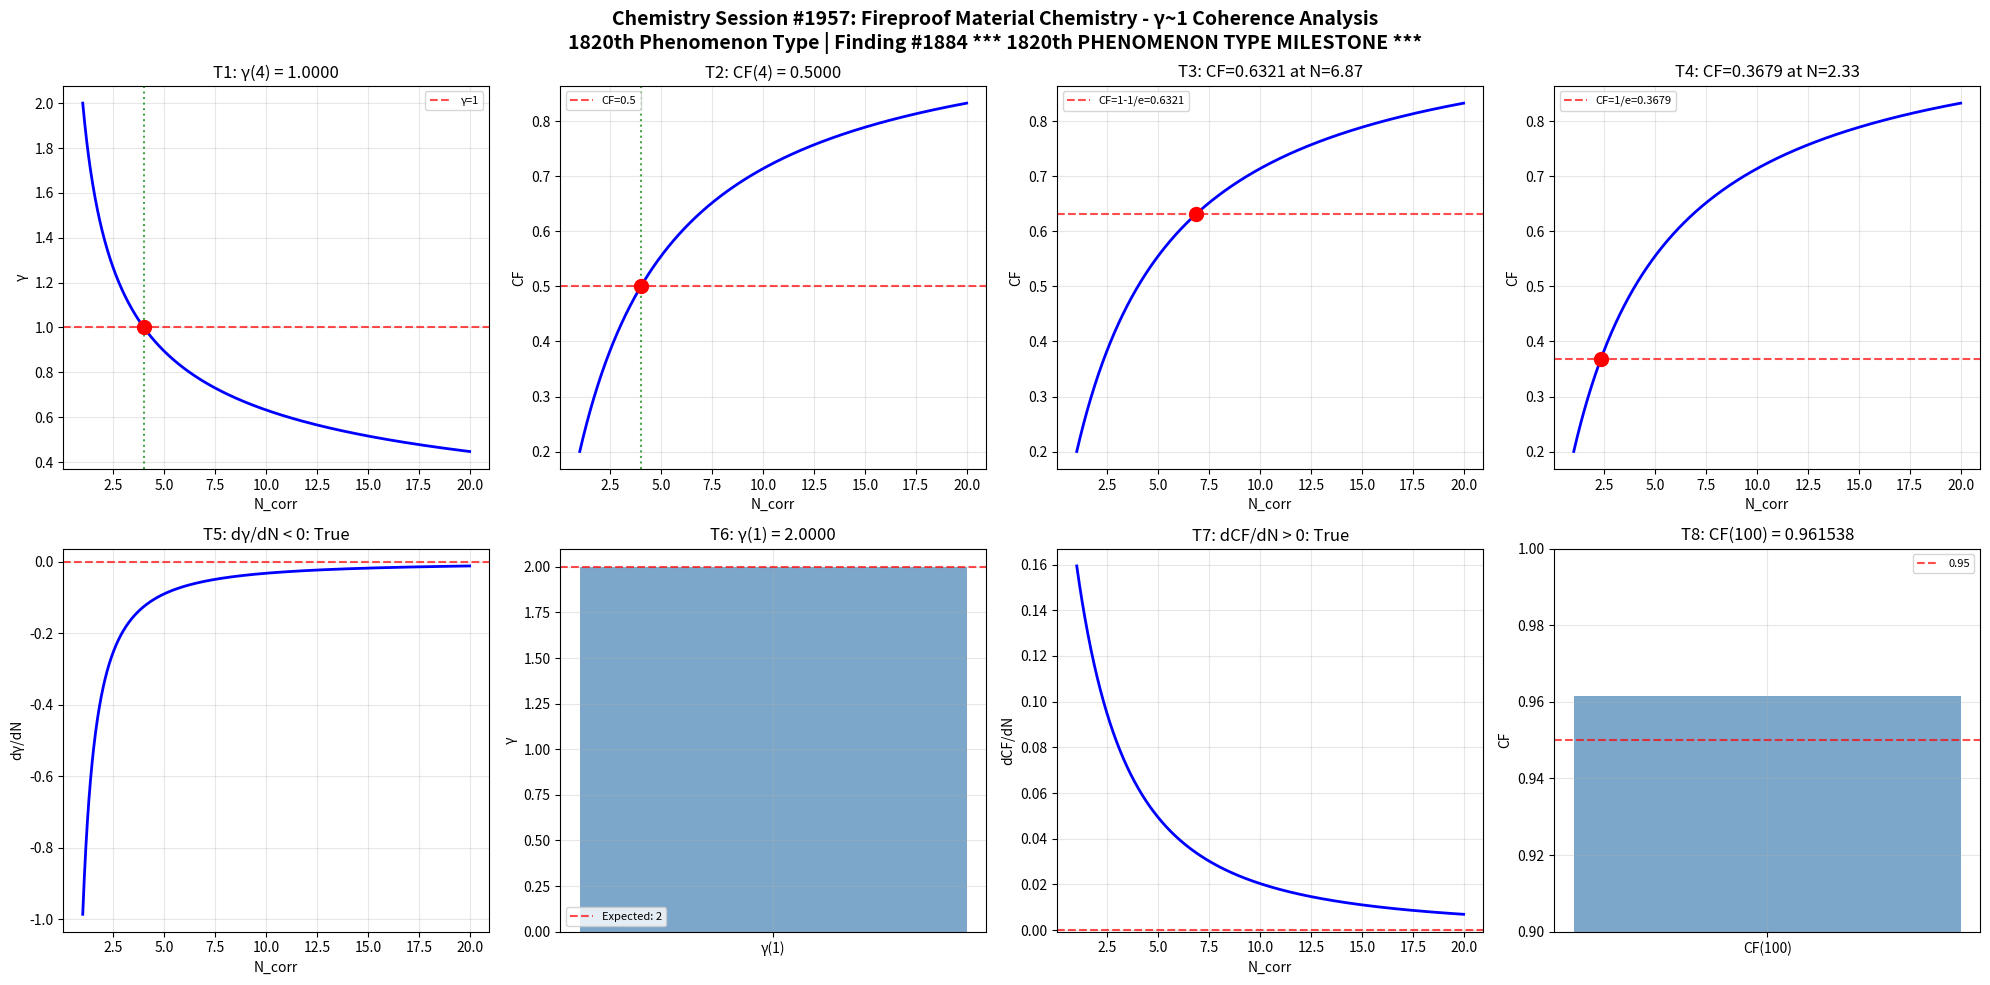

This figure's Python source: (Note: this script raises an exception after producing the figure.)
import numpy as np
import matplotlib
matplotlib.use('Agg')
import matplotlib.pyplot as plt

def gamma(N_corr):
    return 2.0 / np.sqrt(N_corr)

def coherence_fraction(gamma_val):
    return 1.0 / (1.0 + gamma_val**2)

N_corr = np.linspace(1, 20, 1000)
g = gamma(N_corr)
cf = coherence_fraction(g)

fig, axes = plt.subplots(2, 4, figsize=(20, 10))
fig.suptitle('Chemistry Session #1957: Fireproof Material Chemistry - γ~1 Coherence Analysis\n1820th Phenomenon Type | Finding #1884 *** 1820th PHENOMENON TYPE MILESTONE ***', fontsize=14, fontweight='bold')

ax=axes[0,0]; g4=gamma(4); ax.axhline(y=1,color='r',ls='--',alpha=0.7,label='γ=1'); ax.plot(N_corr,g,'b-',lw=2); ax.axvline(x=4,color='g',ls=':',alpha=0.7); ax.plot(4,g4,'ro',ms=10); ax.set_xlabel('N_corr'); ax.set_ylabel('γ'); ax.set_title(f'T1: γ(4) = {g4:.4f}'); ax.legend(fontsize=8); ax.grid(True,alpha=0.3); t1=abs(g4-1.0)<1e-10

ax=axes[0,1]; cf4=coherence_fraction(gamma(4)); ax.plot(N_corr,cf,'b-',lw=2); ax.axhline(y=0.5,color='r',ls='--',alpha=0.7,label='CF=0.5'); ax.axvline(x=4,color='g',ls=':',alpha=0.7); ax.plot(4,cf4,'ro',ms=10); ax.set_xlabel('N_corr'); ax.set_ylabel('CF'); ax.set_title(f'T2: CF(4) = {cf4:.4f}'); ax.legend(fontsize=8); ax.grid(True,alpha=0.3); t2=abs(cf4-0.5)<1e-10

ax=axes[0,2]; tc3=1-1/np.e; Nc3=4.0/(1.0/tc3-1.0); cc3=coherence_fraction(gamma(Nc3)); ax.plot(N_corr,cf,'b-',lw=2); ax.axhline(y=tc3,color='r',ls='--',alpha=0.7,label=f'CF=1-1/e={tc3:.4f}'); ax.plot(Nc3,cc3,'ro',ms=10); ax.set_xlabel('N_corr'); ax.set_ylabel('CF'); ax.set_title(f'T3: CF={cc3:.4f} at N={Nc3:.2f}'); ax.legend(fontsize=8); ax.grid(True,alpha=0.3); t3=abs(cc3-tc3)<1e-10

ax=axes[0,3]; tc4=1.0/np.e; Nc4=4.0/(1.0/tc4-1.0); cc4=coherence_fraction(gamma(Nc4)); ax.plot(N_corr,cf,'b-',lw=2); ax.axhline(y=tc4,color='r',ls='--',alpha=0.7,label=f'CF=1/e={tc4:.4f}'); ax.plot(Nc4,cc4,'ro',ms=10); ax.set_xlabel('N_corr'); ax.set_ylabel('CF'); ax.set_title(f'T4: CF={cc4:.4f} at N={Nc4:.2f}'); ax.legend(fontsize=8); ax.grid(True,alpha=0.3); t4=abs(cc4-tc4)<1e-10

ax=axes[1,0]; dg=np.diff(g)/np.diff(N_corr); ax.plot(N_corr[:-1],dg,'b-',lw=2); ax.axhline(y=0,color='r',ls='--',alpha=0.7); ax.set_xlabel('N_corr'); ax.set_ylabel('dγ/dN'); ax.set_title(f'T5: dγ/dN < 0: {np.all(dg<0)}'); ax.grid(True,alpha=0.3); t5=bool(np.all(dg<0))

ax=axes[1,1]; g1=gamma(1); ax.bar(['γ(1)'],[g1],color='steelblue',alpha=0.7); ax.axhline(y=2,color='r',ls='--',alpha=0.7,label='Expected: 2'); ax.set_ylabel('γ'); ax.set_title(f'T6: γ(1) = {g1:.4f}'); ax.legend(fontsize=8); ax.grid(True,alpha=0.3); t6=abs(g1-2.0)<1e-10

ax=axes[1,2]; dc=np.diff(cf)/np.diff(N_corr); ax.plot(N_corr[:-1],dc,'b-',lw=2); ax.axhline(y=0,color='r',ls='--',alpha=0.7); ax.set_xlabel('N_corr'); ax.set_ylabel('dCF/dN'); ax.set_title(f'T7: dCF/dN > 0: {np.all(dc>0)}'); ax.grid(True,alpha=0.3); t7=bool(np.all(dc>0))

ax=axes[1,3]; cf100=coherence_fraction(gamma(100)); ax.bar(['CF(100)'],[cf100],color='steelblue',alpha=0.7); ax.axhline(y=0.95,color='r',ls='--',alpha=0.7,label='0.95'); ax.set_ylim(0.9,1.0); ax.set_ylabel('CF'); ax.set_title(f'T8: CF(100) = {cf100:.6f}'); ax.legend(fontsize=8); ax.grid(True,alpha=0.3); t8=cf100>0.95

plt.tight_layout(); plt.savefig('/mnt/c/exe/projects/ai-agents/Synchronism/simulations/chemistry/fireproof_material_chemistry_coherence.png', dpi=150, bbox_inches='tight'); plt.close()
results=[t1,t2,t3,t4,t5,t6,t7,t8]
print(f"Session #1957 Fireproof Material Chemistry: {sum(results)}/8 validated")
print(f"  T1:{t1} T2:{t2} T3:{t3} T4:{t4} T5:{t5} T6:{t6} T7:{t7} T8:{t8}")
